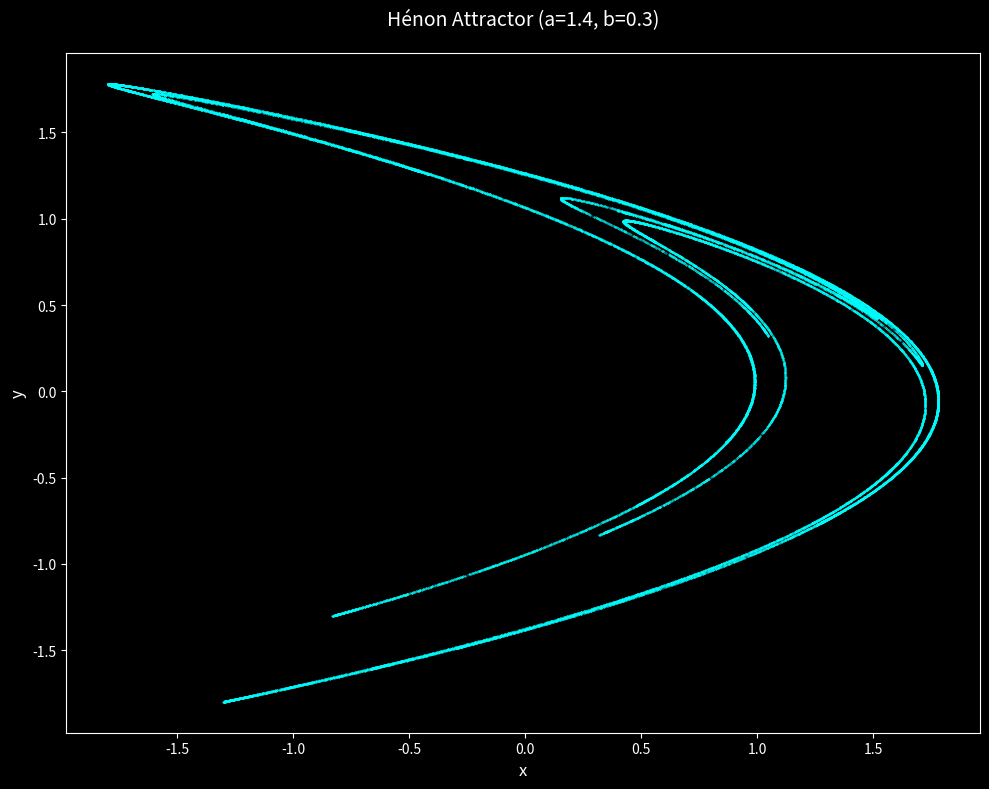

Generate this figure with matplotlib:
import numpy as np
import matplotlib.pyplot as plt

def henon_map(x, y, a=1.4, b=0.3):
    x_next = a - x**2 + b*y
    y_next = x
    return x_next, y_next

def plot_henon_attractor(a=1.4, b=0.3, n_iterations=10000, n_discard=100):
    x, y = 0.1, 0.1

    x_points = []
    y_points = []

    for _ in range(n_discard):
        x, y = henon_map(x, y, a, b)

    for _ in range(n_iterations):
        x, y = henon_map(x, y, a, b)
        x_points.append(x)
        y_points.append(y)

    fig, ax = plt.subplots(figsize=(10, 8), facecolor='black')
    ax.set_facecolor('black')
    ax.scatter(x_points, y_points, s=0.1, c='cyan', alpha=0.5)
    ax.set_xlabel('x', color='white', fontsize=12)
    ax.set_ylabel('y', color='white', fontsize=12)
    ax.set_title(f'Hénon Attractor (a={a}, b={b})',
                 color='white', fontsize=14, pad=20)
    ax.tick_params(colors='white')
    ax.spines['bottom'].set_color('white')
    ax.spines['top'].set_color('white')
    ax.spines['left'].set_color('white')
    ax.spines['right'].set_color('white')
    plt.tight_layout()
    plt.show()

plot_henon_attractor(a=1.4, b=0.3, n_iterations=50000, n_discard=500)
